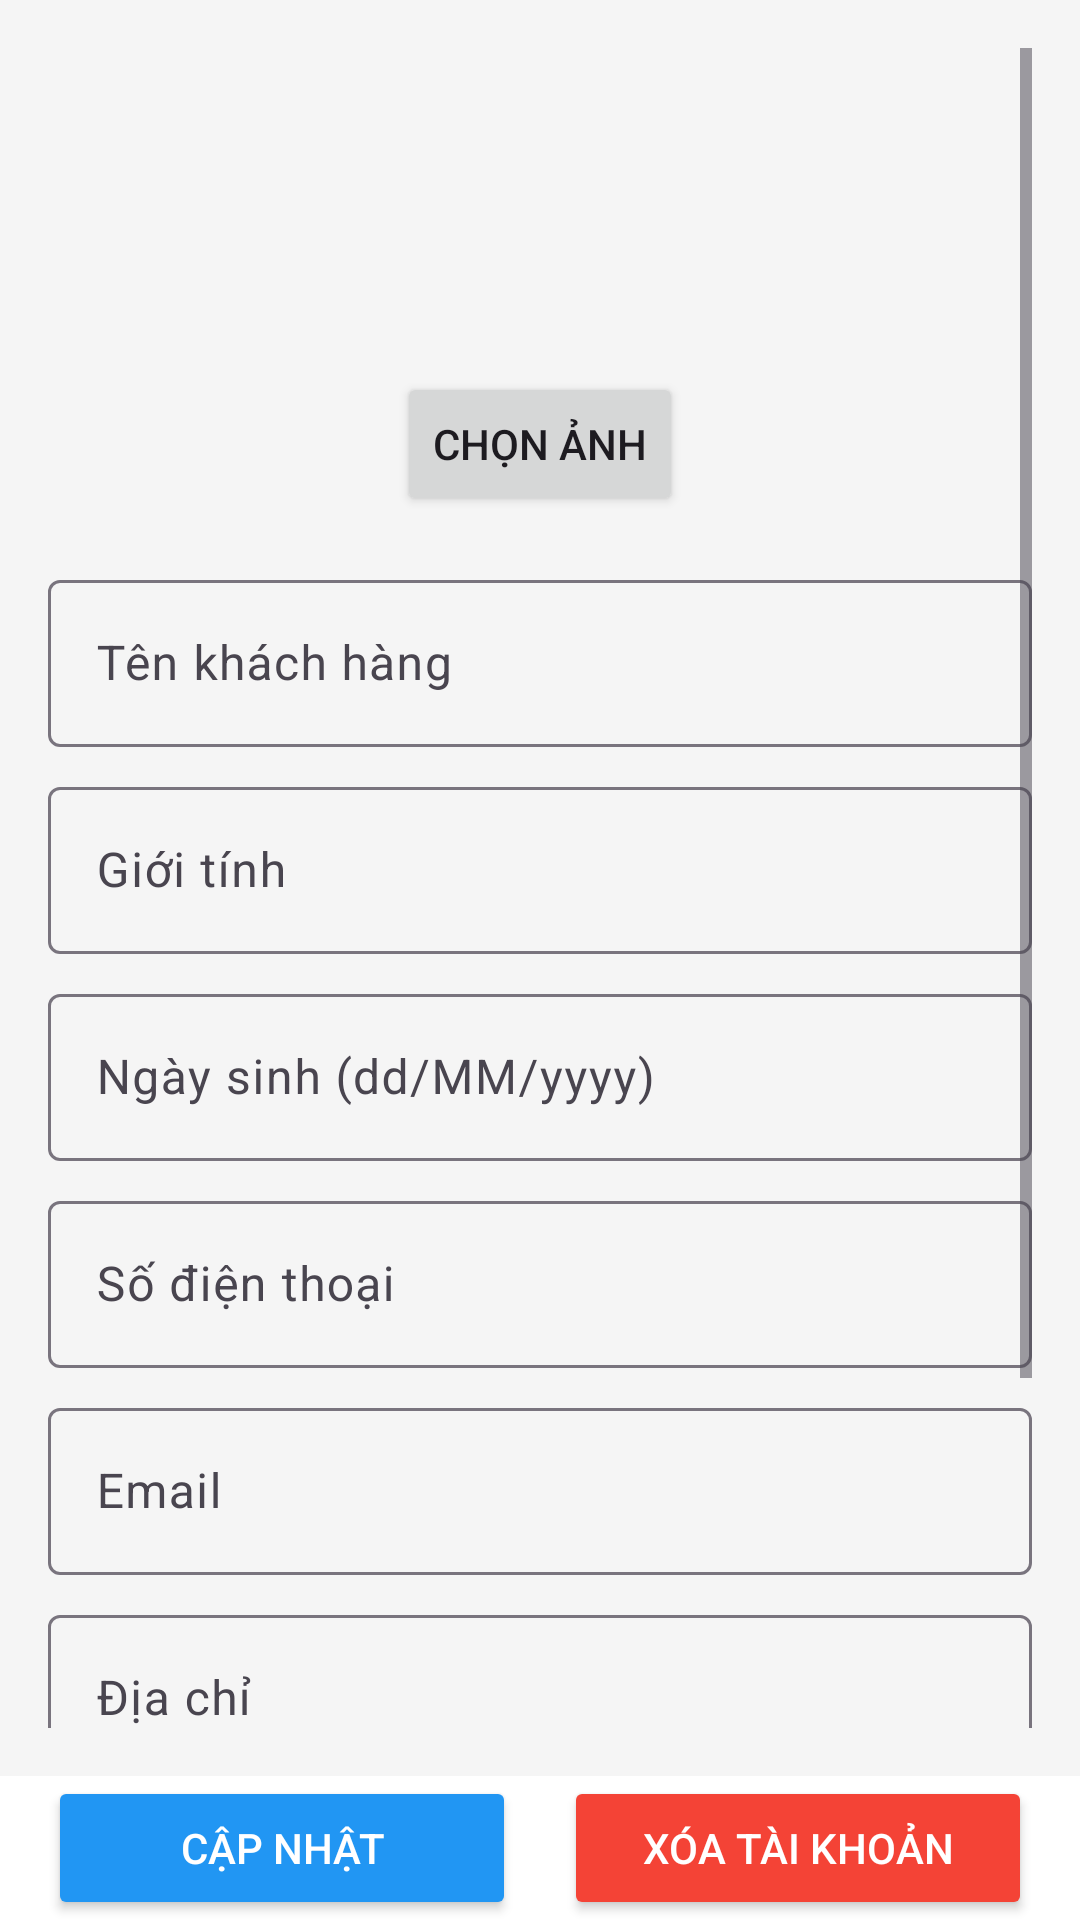

Layout XML and referenced resources for this Android screen:
<!-- AndroidManifest.xml: application theme Theme.THDT_QuangTran -->
<!-- res/layout/fragment_customer_edit.xml -->
<?xml version="1.0" encoding="utf-8"?>
<androidx.constraintlayout.widget.ConstraintLayout xmlns:android="http://schemas.android.com/apk/res/android"
    xmlns:app="http://schemas.android.com/apk/res-auto"
    android:layout_width="match_parent"
    android:layout_height="match_parent"
    android:background="#F5F5F5">

    
    <ScrollView
        android:id="@+id/scrollView"
        android:layout_width="0dp"
        android:layout_height="0dp"
        android:padding="16dp"
        app:layout_constraintTop_toTopOf="parent"
        app:layout_constraintBottom_toTopOf="@id/buttonContainer"
        app:layout_constraintStart_toStartOf="parent"
        app:layout_constraintEnd_toEndOf="parent">

        <androidx.constraintlayout.widget.ConstraintLayout
            android:layout_width="match_parent"
            android:layout_height="wrap_content">

            
            <ImageView
                android:id="@+id/avatarImageView"
                android:layout_width="100dp"
                android:layout_height="100dp"
                android:src="@drawable/ic_default_avatar"
                android:contentDescription="Avatar"
                app:layout_constraintTop_toTopOf="parent"
                app:layout_constraintStart_toStartOf="parent"
                app:layout_constraintEnd_toEndOf="parent" />

            
            <Button
                android:id="@+id/selectAvatarButton"
                android:layout_width="wrap_content"
                android:layout_height="wrap_content"
                android:text="Chọn ảnh"
                android:layout_marginTop="8dp"
                app:layout_constraintTop_toBottomOf="@id/avatarImageView"
                app:layout_constraintStart_toStartOf="parent"
                app:layout_constraintEnd_toEndOf="parent" />

            
            <com.google.android.material.textfield.TextInputLayout
                android:id="@+id/tenKhachHangInputLayout"
                android:layout_width="0dp"
                android:layout_height="wrap_content"
                android:layout_marginTop="16dp"
                android:hint="Tên khách hàng"
                app:layout_constraintTop_toBottomOf="@id/selectAvatarButton"
                app:layout_constraintStart_toStartOf="parent"
                app:layout_constraintEnd_toEndOf="parent">

                <com.google.android.material.textfield.TextInputEditText
                    android:id="@+id/tenKhachHangInput"
                    android:layout_width="match_parent"
                    android:layout_height="wrap_content" />
            </com.google.android.material.textfield.TextInputLayout>

            
            <com.google.android.material.textfield.TextInputLayout
                android:id="@+id/gioiTinhInputLayout"
                android:layout_width="0dp"
                android:layout_height="wrap_content"
                android:layout_marginTop="8dp"
                android:hint="Giới tính"
                app:layout_constraintTop_toBottomOf="@id/tenKhachHangInputLayout"
                app:layout_constraintStart_toStartOf="parent"
                app:layout_constraintEnd_toEndOf="parent">

                <com.google.android.material.textfield.TextInputEditText
                    android:id="@+id/gioiTinhInput"
                    android:layout_width="match_parent"
                    android:layout_height="wrap_content" />
            </com.google.android.material.textfield.TextInputLayout>

            
            <com.google.android.material.textfield.TextInputLayout
                android:id="@+id/ngaySinhInputLayout"
                android:layout_width="0dp"
                android:layout_height="wrap_content"
                android:layout_marginTop="8dp"
                android:hint="Ngày sinh (dd/MM/yyyy)"
                app:layout_constraintTop_toBottomOf="@id/gioiTinhInputLayout"
                app:layout_constraintStart_toStartOf="parent"
                app:layout_constraintEnd_toEndOf="parent">

                <com.google.android.material.textfield.TextInputEditText
                    android:id="@+id/ngaySinhInput"
                    android:layout_width="match_parent"
                    android:layout_height="wrap_content" />
            </com.google.android.material.textfield.TextInputLayout>

            
            <com.google.android.material.textfield.TextInputLayout
                android:id="@+id/soDienThoaiInputLayout"
                android:layout_width="0dp"
                android:layout_height="wrap_content"
                android:layout_marginTop="8dp"
                android:hint="Số điện thoại"
                app:layout_constraintTop_toBottomOf="@id/ngaySinhInputLayout"
                app:layout_constraintStart_toStartOf="parent"
                app:layout_constraintEnd_toEndOf="parent">

                <com.google.android.material.textfield.TextInputEditText
                    android:id="@+id/soDienThoaiInput"
                    android:layout_width="match_parent"
                    android:layout_height="wrap_content"
                    android:inputType="phone" />
            </com.google.android.material.textfield.TextInputLayout>

            
            <com.google.android.material.textfield.TextInputLayout
                android:id="@+id/emailInputLayout"
                android:layout_width="0dp"
                android:layout_height="wrap_content"
                android:layout_marginTop="8dp"
                android:hint="Email"
                app:layout_constraintTop_toBottomOf="@id/soDienThoaiInputLayout"
                app:layout_constraintStart_toStartOf="parent"
                app:layout_constraintEnd_toEndOf="parent">

                <com.google.android.material.textfield.TextInputEditText
                    android:id="@+id/emailInput"
                    android:layout_width="match_parent"
                    android:layout_height="wrap_content"
                    android:inputType="textEmailAddress" />
            </com.google.android.material.textfield.TextInputLayout>

            
            <com.google.android.material.textfield.TextInputLayout
                android:id="@+id/diaChiInputLayout"
                android:layout_width="0dp"
                android:layout_height="wrap_content"
                android:layout_marginTop="8dp"
                android:hint="Địa chỉ"
                app:layout_constraintTop_toBottomOf="@id/emailInputLayout"
                app:layout_constraintStart_toStartOf="parent"
                app:layout_constraintEnd_toEndOf="parent">

                <com.google.android.material.textfield.TextInputEditText
                    android:id="@+id/diaChiInput"
                    android:layout_width="match_parent"
                    android:layout_height="wrap_content" />
            </com.google.android.material.textfield.TextInputLayout>

            
            <com.google.android.material.textfield.TextInputLayout
                android:id="@+id/tenDangNhapInputLayout"
                android:layout_width="0dp"
                android:layout_height="wrap_content"
                android:layout_marginTop="8dp"
                android:hint="Tên đăng nhập"
                app:layout_constraintTop_toBottomOf="@id/diaChiInputLayout"
                app:layout_constraintStart_toStartOf="parent"
                app:layout_constraintEnd_toEndOf="parent">

                <com.google.android.material.textfield.TextInputEditText
                    android:id="@+id/tenDangNhapInput"
                    android:layout_width="match_parent"
                    android:layout_height="wrap_content" />
            </com.google.android.material.textfield.TextInputLayout>

            
            <com.google.android.material.textfield.TextInputLayout
                android:id="@+id/matKhauInputLayout"
                android:layout_width="0dp"
                android:layout_height="wrap_content"
                android:layout_marginTop="8dp"
                android:layout_marginBottom="16dp"
                android:hint="Mật khẩu"
                app:layout_constraintTop_toBottomOf="@id/tenDangNhapInputLayout"
                app:layout_constraintStart_toStartOf="parent"
                app:layout_constraintEnd_toEndOf="parent"
                app:layout_constraintBottom_toBottomOf="parent">

                <com.google.android.material.textfield.TextInputEditText
                    android:id="@+id/matKhauInput"
                    android:layout_width="match_parent"
                    android:layout_height="wrap_content"
                    android:inputType="textPassword" />
            </com.google.android.material.textfield.TextInputLayout>

        </androidx.constraintlayout.widget.ConstraintLayout>
    </ScrollView>

    
    <LinearLayout
        android:id="@+id/buttonContainer"
        android:layout_width="0dp"
        android:layout_height="wrap_content"
        android:background="#FFFFFF"
        android:orientation="horizontal"
        android:paddingLeft="16dp"
        android:paddingRight="16dp"
        app:layout_constraintBottom_toBottomOf="parent"
        app:layout_constraintEnd_toEndOf="parent"
        app:layout_constraintStart_toStartOf="parent">

        <Button
            android:id="@+id/updateCustomerButton"
            android:layout_width="0dp"
            android:layout_height="wrap_content"
            android:layout_marginEnd="8dp"
            android:layout_weight="1"
            android:backgroundTint="#2196F3"
            android:text="Cập nhật"
            android:textColor="@android:color/white" />

        <Button
            android:id="@+id/deleteAccountButton"
            android:layout_width="0dp"
            android:layout_height="wrap_content"
            android:layout_marginStart="8dp"
            android:layout_weight="1"
            android:backgroundTint="#F44336"
            android:text="Xóa tài khoản"
            android:textColor="@android:color/white" />

    </LinearLayout>

</androidx.constraintlayout.widget.ConstraintLayout>
<!-- resources referenced by this layout -->
<resources>
  <style name="Theme.THDT_QuangTran" parent="Theme.Material3.Light.NoActionBar">
  
          <item name="colorPrimary">#2196F3</item>
          <item name="colorPrimaryVariant">#1976D2</item>
          <item name="colorOnPrimary">@android:color/white</item>
          <item name="colorSecondary">#757575</item>
          <item name="colorAccent">#2196F3</item>
          <item name="colorSecondaryVariant">#1976D2</item>
          <item name="colorOnSecondary">@android:color/white</item>
          <item name="colorSurface">#FFFFFF</item>
          <item name="colorOnSurface">#212121</item>
          <item name="colorSecondaryContainer">#B3E5FC</item>
          <item name="android:statusBarColor">#2196F3</item>
          <item name="android:windowLightStatusBar">false</item>
      </style>
</resources>
